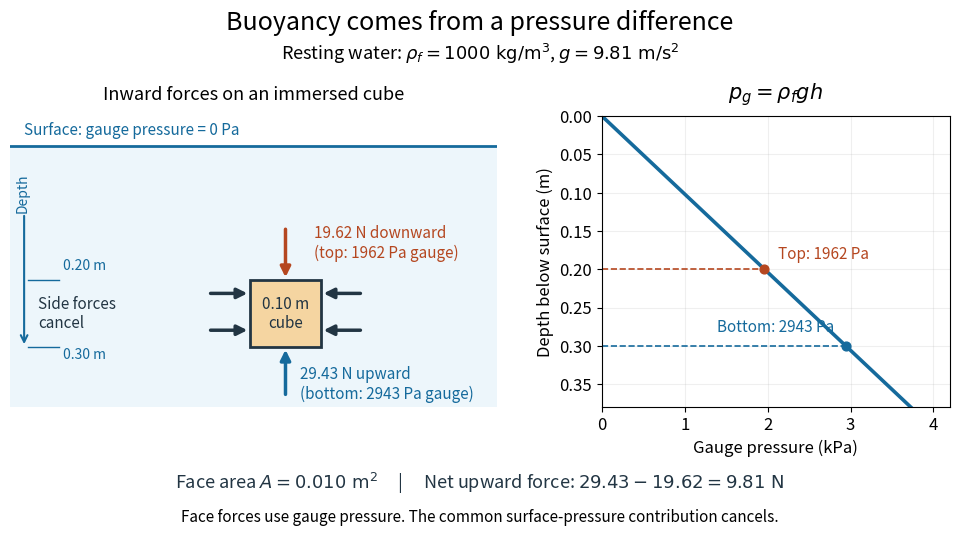

The matplotlib source for this figure: (Note: this script raises an exception after producing the figure.)
"""Draw hydrostatic face forces and pressure versus depth; save PNG to cwd.

Tested with Python 3.14.4, numpy 2.3.5 and matplotlib 3.10.7.
"""
from pathlib import Path

import matplotlib
matplotlib.use("Agg")
import matplotlib.pyplot as plt
from matplotlib.patches import Rectangle
import numpy as np

rho, g, side = 1000.0, 9.81, 0.10
area, volume = side**2, side**3
top, bottom = 0.20, 0.30
pressures = rho * g * np.array([top, bottom])
forces = pressures * area
assert np.allclose(pressures, [1962, 2943])
assert np.allclose(forces, [19.62, 29.43])
assert np.isclose(forces[1] - forces[0], rho * g * volume)
assert np.isclose(rho * g * volume, 9.81)

plt.rcParams.update({"font.size": 12, "figure.facecolor": "white", "axes.facecolor": "white"})
blue, orange, ink = "#156a9c", "#b54720", "#223543"
fig, (ax, chart) = plt.subplots(1, 2, figsize=(10, 5.6), dpi=120,
                              gridspec_kw={"width_ratios": [1.4, 1]})
fig.subplots_adjust(left=0.03, right=0.97, top=0.77, bottom=0.25, wspace=0.25)
fig.suptitle("Buoyancy comes from a pressure difference", fontsize=18, y=0.96)
fig.text(0.5, 0.87, r"Resting water: $\rho_f=1000\ \mathrm{kg/m^3}$, $g=9.81\ \mathrm{m/s^2}$", ha="center", fontsize=13)
ax.set_title("Inward forces on an immersed cube", fontsize=13, pad=12)
ax.set_xlim(-0.27, 0.42)
ax.set_ylim(0.39, -0.045)
ax.axis("off")
ax.add_patch(Rectangle((-0.27, 0), 0.69, 0.39, facecolor="#edf6fb", edgecolor="none"))
ax.plot([-0.27, 0.42], [0, 0], color=blue, lw=2)
ax.text(-0.25, -0.017, "Surface: gauge pressure = 0 Pa", color=blue, fontsize=11)
x0 = 0.07
ax.add_patch(Rectangle((x0, top), side, side, facecolor="#f5d5a1", edgecolor=ink, lw=2, zorder=3))
ax.text(x0 + side/2, (top+bottom)/2, "0.10 m\ncube", ha="center", va="center", fontsize=11, color=ink, zorder=5)


def arrow(start, end, color):
    ax.annotate("", xy=end, xytext=start,
                arrowprops={"arrowstyle": "-|>", "lw": 2.5, "color": color, "mutation_scale": 15}, zorder=4)


arrow((0.12, 0.12), (0.12, top), orange)
arrow((0.12, 0.375), (0.12, bottom), blue)
ax.text(0.16, 0.145, "19.62 N downward\n(top: 1962 Pa gauge)", va="center", color=orange, fontsize=11)
ax.text(0.14, 0.355, "29.43 N upward\n(bottom: 2943 Pa gauge)", va="center", color=blue, fontsize=11)
for h in [0.22, 0.275]:
    arrow((x0 - 0.06, h), (x0, h), ink)
    arrow((x0 + side + 0.06, h), (x0 + side, h), ink)
ax.text(-0.23, 0.25, "Side forces\ncancel", va="center", color=ink, fontsize=11)
for h, label in [(top, "0.20 m"), (bottom, "0.30 m")]:
    ax.plot([-0.245, -0.20], [h, h], color=blue, lw=1)
    ax.text(-0.195, h + (0.018 if h == bottom else -0.015), label, color=blue, fontsize=10)
ax.annotate("", xy=(-0.25, 0.30), xytext=(-0.25, 0.10),
            arrowprops={"arrowstyle": "->", "color": blue, "lw": 1.5})
ax.text(-0.262, 0.10, "Depth", va="bottom", color=blue, rotation=90, fontsize=10)

h = np.linspace(0, 0.38, 250)
chart.plot(rho*g*h/1000, h, color=blue, lw=2.6)
chart.set_xlim(0, 4.2)
chart.set_ylim(0.38, 0)
chart.set_xlabel("Gauge pressure (kPa)")
chart.set_ylabel("Depth below surface (m)")
chart.set_title(r"$p_g=\rho_fgh$", fontsize=15, pad=12)
chart.grid(alpha=0.20)
for h, p, color, label in zip([top, bottom], pressures, [orange, blue], ["Top", "Bottom"]):
    chart.plot([0, p/1000], [h, h], color=color, lw=1.2, ls="--")
    chart.scatter(p/1000, h, color=color, s=40, zorder=4)
    chart.annotate(f"{label}: {p:.0f} Pa", (p/1000, h),
                   xytext=(10, 8) if label == "Top" else (-8, 10),
                   ha="left" if label == "Top" else "right",
                   textcoords="offset points", color=color, fontsize=11)
fig.text(0.5, 0.105, r"Face area $A=0.010\ \mathrm{m^2}$     |     Net upward force: $29.43-19.62=9.81\ \mathrm{N}$",
         ha="center", color=ink, fontsize=13)
fig.text(0.5, 0.045, "Face forces use gauge pressure. The common surface-pressure contribution cancels.",
         ha="center", fontsize=11)
fig.savefig(Path.cwd() / (Path(__file__).stem + ".png"), facecolor="white", transparent=False)
plt.close(fig)
